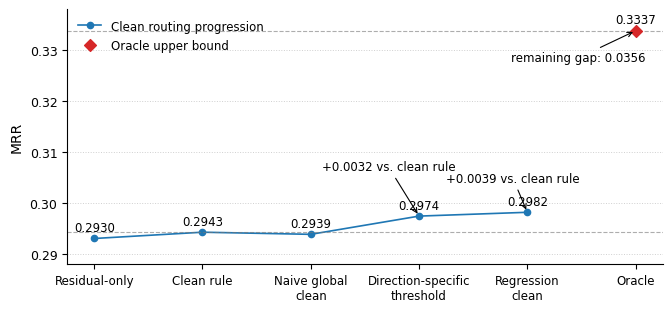

Write the Python code that produced this figure.
import argparse
from pathlib import Path

try:
    import matplotlib.pyplot as plt
except ImportError as exc:  # pragma: no cover - runtime dependency check
    raise SystemExit(
        "matplotlib is required for this script. Install it with `pip install matplotlib`."
    ) from exc


DEFAULT_OUT_DIR = Path("docs/paper/figures")
DEFAULT_STEM = "Figure_clean_vs_oracle_gap"


METHODS = [
    "Residual-only",
    "Clean rule",
    "Naive global\nclean",
    "Direction-specific\nthreshold",
    "Regression\nclean",
    "Oracle",
]


MRR_VALUES = [
    0.29304943039096304,
    0.29428194121180534,
    0.293863770631994,
    0.29743590499633776,
    0.29818238528001295,
    0.3337373406732906,
]


def parse_args() -> argparse.Namespace:
    parser = argparse.ArgumentParser(
        description="Plot the clean-routing progression versus Oracle for the paper figure."
    )
    parser.add_argument("--out-dir", type=Path, default=DEFAULT_OUT_DIR)
    parser.add_argument("--stem", default=DEFAULT_STEM)
    parser.add_argument("--dpi", type=int, default=600)
    return parser.parse_args()


def set_style() -> None:
    plt.rcParams.update(
        {
            "font.family": "DejaVu Sans",
            "font.size": 9,
            "axes.labelsize": 10,
            "xtick.labelsize": 8.5,
            "ytick.labelsize": 9,
            "legend.fontsize": 8.5,
            "pdf.fonttype": 42,
            "ps.fonttype": 42,
            "axes.facecolor": "white",
            "figure.facecolor": "white",
            "savefig.facecolor": "white",
        }
    )


def build_figure() -> plt.Figure:
    delta_e1_rule = MRR_VALUES[3] - MRR_VALUES[1]
    delta_e5_rule = MRR_VALUES[4] - MRR_VALUES[1]
    delta_oracle_e5 = MRR_VALUES[5] - MRR_VALUES[4]

    fig, ax = plt.subplots(figsize=(6.8, 3.2))
    x = list(range(len(METHODS)))

    ax.plot(
        x[:5],
        MRR_VALUES[:5],
        marker="o",
        linewidth=1.2,
        markersize=4.5,
        color="#1f77b4",
        label="Clean routing progression",
    )

    ax.scatter(
        x[5],
        MRR_VALUES[5],
        marker="D",
        s=36,
        color="#d62728",
        label="Oracle upper bound",
        zorder=3,
    )

    ax.axhline(MRR_VALUES[1], linestyle="--", linewidth=0.8, alpha=0.6, color="#777777")
    ax.axhline(MRR_VALUES[5], linestyle="--", linewidth=0.8, alpha=0.6, color="#777777")

    for i, value in enumerate(MRR_VALUES):
        ax.text(
            i,
            value + 0.0009,
            f"{value:.4f}",
            ha="center",
            va="bottom",
            fontsize=8.5,
        )

    ax.annotate(
        f"+{delta_e1_rule:.4f} vs. clean rule",
        xy=(3, MRR_VALUES[3]),
        xytext=(2.1, MRR_VALUES[3] + 0.009),
        arrowprops={"arrowstyle": "->", "linewidth": 0.8},
        fontsize=8.5,
    )

    ax.annotate(
        f"+{delta_e5_rule:.4f} vs. clean rule",
        xy=(4, MRR_VALUES[4]),
        xytext=(3.25, MRR_VALUES[4] + 0.006),
        arrowprops={"arrowstyle": "->", "linewidth": 0.8},
        fontsize=8.5,
    )

    ax.annotate(
        f"remaining gap: {delta_oracle_e5:.4f}",
        xy=(5, MRR_VALUES[5]),
        xytext=(3.85, MRR_VALUES[5] - 0.006),
        arrowprops={"arrowstyle": "->", "linewidth": 0.8},
        fontsize=8.5,
    )

    ax.set_ylabel("MRR")
    ax.set_xticks(x)
    ax.set_xticklabels(METHODS)
    ax.set_ylim(0.288, 0.338)
    ax.spines["top"].set_visible(False)
    ax.spines["right"].set_visible(False)
    ax.grid(axis="y", linestyle=":", linewidth=0.7, alpha=0.6)
    ax.legend(frameon=False, loc="upper left")

    fig.tight_layout()
    return fig


def main() -> None:
    args = parse_args()
    set_style()

    fig = build_figure()

    args.out_dir.mkdir(parents=True, exist_ok=True)
    pdf_path = args.out_dir / f"{args.stem}.pdf"
    svg_path = args.out_dir / f"{args.stem}.svg"
    png_path = args.out_dir / f"{args.stem}.png"

    fig.savefig(pdf_path, bbox_inches="tight")
    fig.savefig(svg_path, bbox_inches="tight")
    fig.savefig(png_path, dpi=args.dpi, bbox_inches="tight")
    plt.close(fig)

    print(f"[OK] wrote PDF -> {pdf_path.as_posix()}")
    print(f"[OK] wrote SVG -> {svg_path.as_posix()}")
    print(f"[OK] wrote PNG -> {png_path.as_posix()}")


if __name__ == "__main__":
    main()
